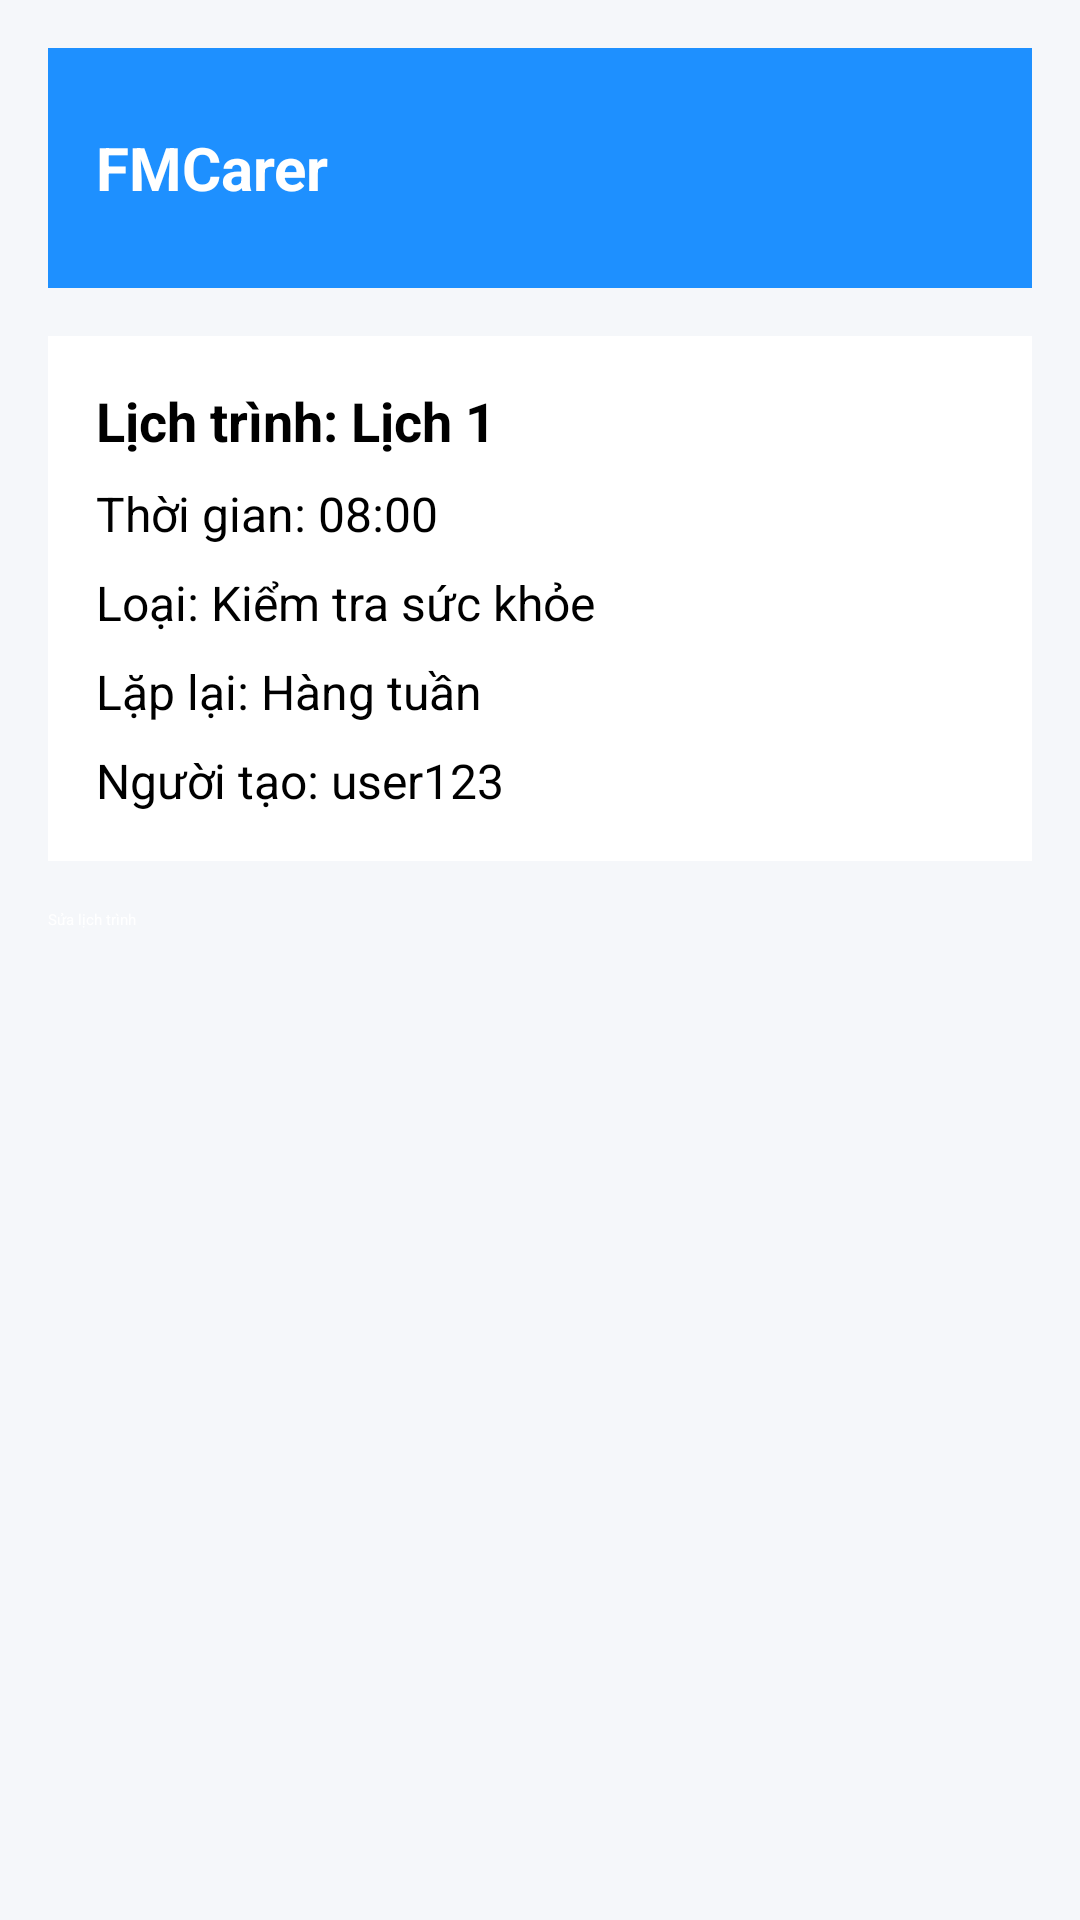

Produce the Android XML layout that renders to this screen, including the resource entries it uses.
<!-- AndroidManifest.xml: application theme Theme.FMCarer -->
<!-- res/layout/activity_schedule_detail.xml -->
<?xml version="1.0" encoding="utf-8"?>
<LinearLayout xmlns:android="http://schemas.android.com/apk/res/android"
    android:layout_width="match_parent"
    android:layout_height="match_parent"
    android:orientation="vertical"
    android:background="#F5F7FA"
    android:padding="16dp">

    <LinearLayout
        android:layout_width="match_parent"
        android:layout_height="80dp"
        android:background="#1E90FF"
        android:gravity="center_vertical"
        android:padding="16dp">

        <TextView
            android:layout_width="wrap_content"
            android:layout_height="wrap_content"
            android:text="FMCarer"
            android:textSize="20sp"
            android:textColor="#FFFFFF"
            android:textStyle="bold" />
    </LinearLayout>

    <LinearLayout
        android:layout_width="match_parent"
        android:layout_height="wrap_content"
        android:orientation="vertical"
        android:background="#FFFFFF"
        android:padding="16dp"
        android:layout_marginTop="16dp">

        <TextView
            android:layout_width="wrap_content"
            android:layout_height="wrap_content"
            android:text="Lịch trình: Lịch 1"
            android:textSize="18sp"
            android:textStyle="bold" />

        <TextView
            android:layout_width="wrap_content"
            android:layout_height="wrap_content"
            android:text="Thời gian: 08:00"
            android:textSize="16sp"
            android:layout_marginTop="8dp" />

        <TextView
            android:layout_width="wrap_content"
            android:layout_height="wrap_content"
            android:text="Loại: Kiểm tra sức khỏe"
            android:textSize="16sp"
            android:layout_marginTop="8dp" />

        <TextView
            android:layout_width="wrap_content"
            android:layout_height="wrap_content"
            android:text="Lặp lại: Hàng tuần"
            android:textSize="16sp"
            android:layout_marginTop="8dp" />

        <TextView
            android:layout_width="wrap_content"
            android:layout_height="wrap_content"
            android:text="Người tạo: user123"
            android:textSize="16sp"
            android:layout_marginTop="8dp" />
    </LinearLayout>

    <Button
        android:layout_width="match_parent"
        android:layout_height="wrap_content"
        android:text="Sửa lịch trình"
        android:textColor="#FFFFFF"
        android:backgroundTint="#1E90FF"
        android:layout_marginTop="16dp" />
</LinearLayout>
<!-- resources referenced by this layout -->
<resources>

</resources>
